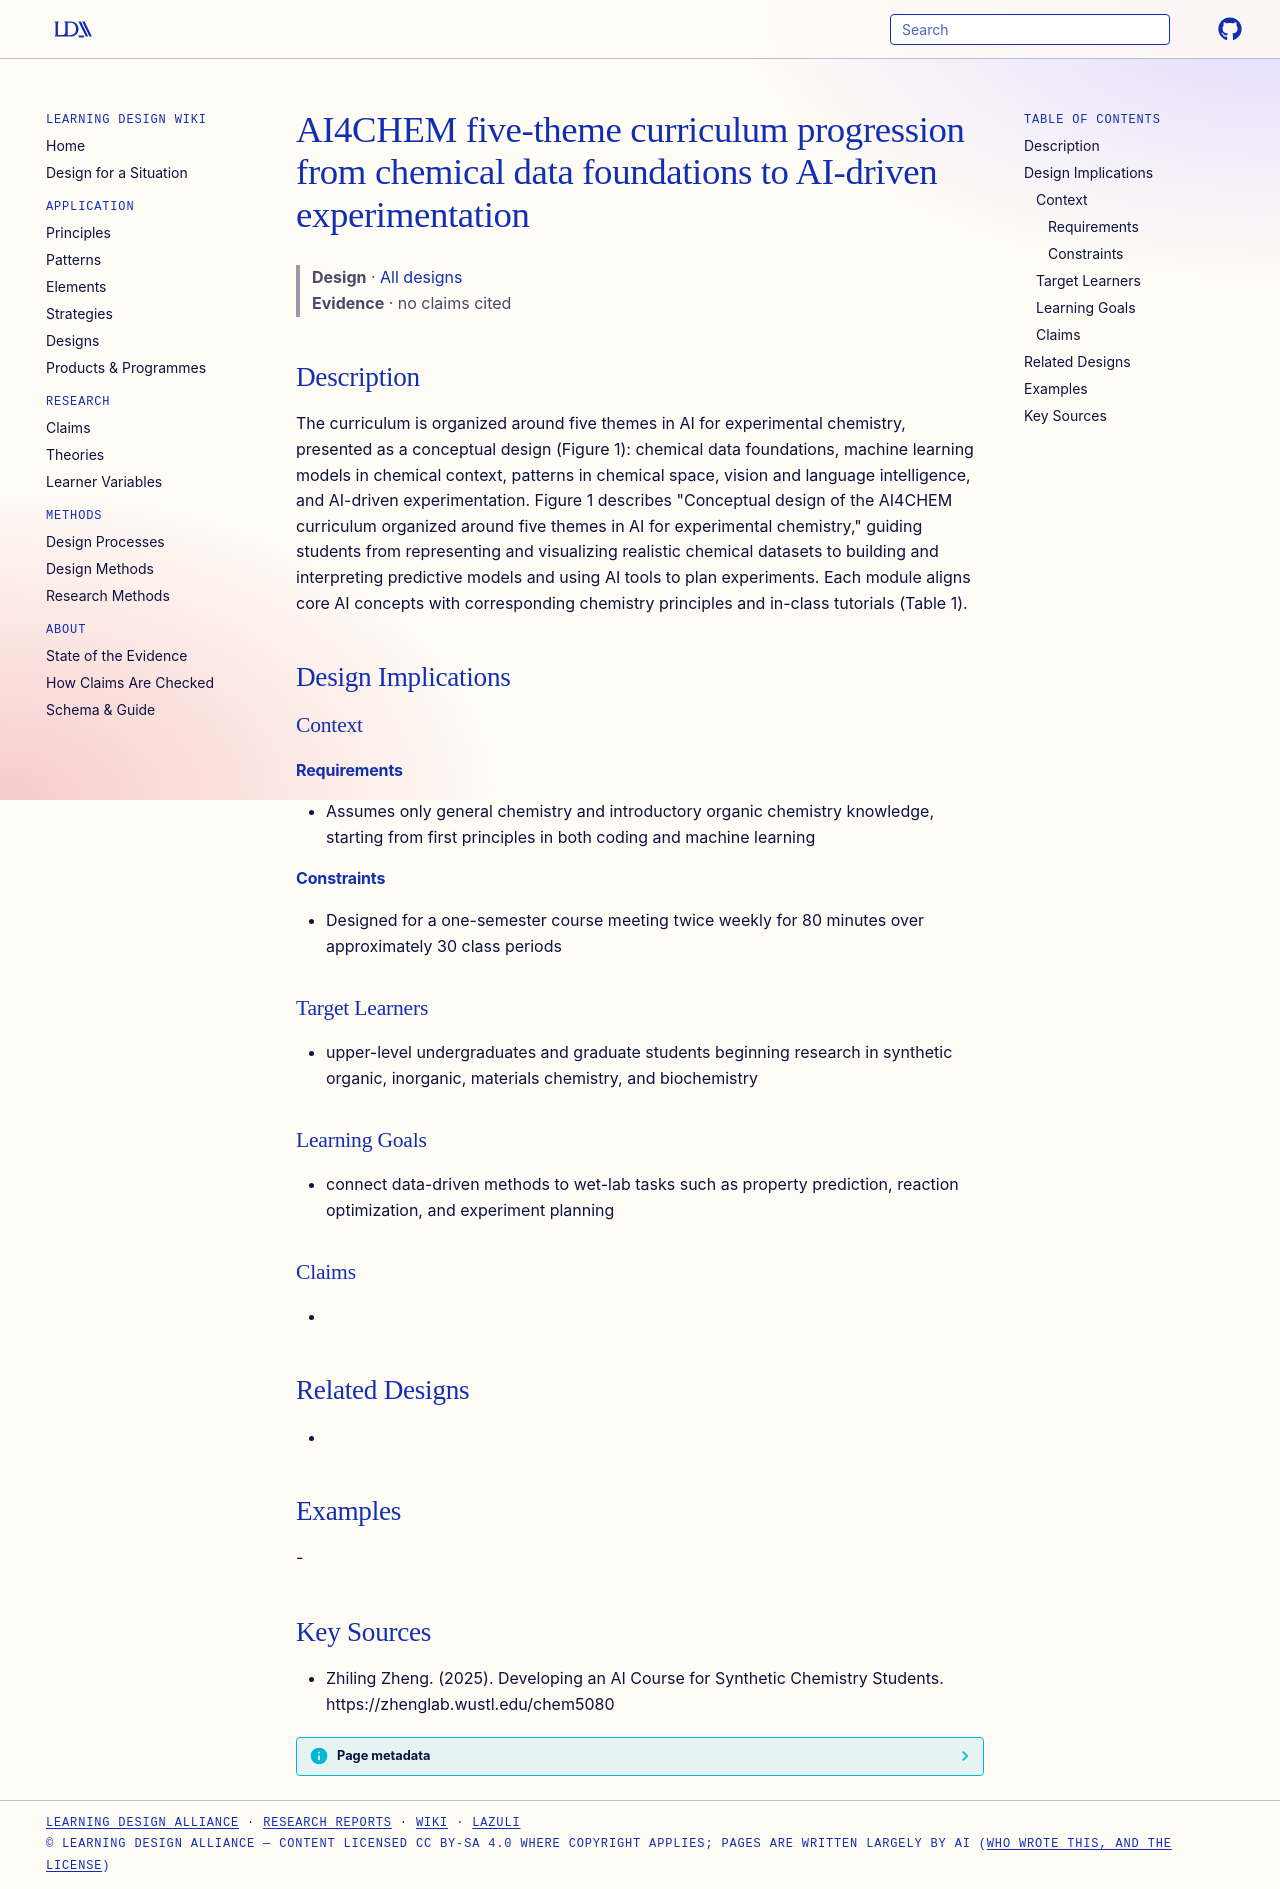

repository: Learning-Design-Alliance/learning-wiki · page: designs/ai4chem-five-theme-progression/index.html · generator: mkdocs

---
type: design
id: ai4chem-five-theme-progression
title: AI4CHEM five-theme curriculum progression from chemical data foundations to AI-driven experimentation
description: "The curriculum is organized around five themes in AI for experimental chemistry, presented as a conceptual design (Figure 1): chemical data foundations, machine learning models in chemical context, patterns in chemica..."
status: review
generated:
  by: "process:settle-candidates"
  at: 2026-11-21
sources:
  - id: zhiling-zheng-2025
    resource: "https://zhenglab.wustl.edu/chem5080"
    title: "Zhiling Zheng. (2025). Developing an AI Course for Synthetic Chemistry Students. https://zhenglab.wustl.edu/chem5080"
    author: Zhiling Zheng
---

# AI4CHEM five-theme curriculum progression from chemical data foundations to AI-driven experimentation

> **Design** · [All designs](index.md)
> **Evidence** · no claims cited

## Description
The curriculum is organized around five themes in AI for experimental chemistry, presented as a conceptual design (Figure 1): chemical data foundations, machine learning models in chemical context, patterns in chemical space, vision and language intelligence, and AI-driven experimentation. Figure 1 describes "Conceptual design of the AI4CHEM curriculum organized around five themes in AI for experimental chemistry," guiding students from representing and visualizing realistic chemical datasets to building and interpreting predictive models and using AI tools to plan experiments. Each module aligns core AI concepts with corresponding chemistry principles and in-class tutorials (Table 1).

## Design Implications

### Context
#### Requirements
- Assumes only general chemistry and introductory organic chemistry knowledge, starting from first principles in both coding and machine learning
#### Constraints
- Designed for a one-semester course meeting twice weekly for 80 minutes over approximately 30 class periods

### Target Learners
- upper-level undergraduates and graduate students beginning research in synthetic organic, inorganic, materials chemistry, and biochemistry

### Learning Goals
- connect data-driven methods to wet-lab tasks such as property prediction, reaction optimization, and experiment planning

### Claims
- 

## Related Designs
- 

## Examples
-

## Key Sources
- Zhiling Zheng. (2025). Developing an AI Course for Synthetic Chemistry Students. https://zhenglab.wustl.edu/chem5080
